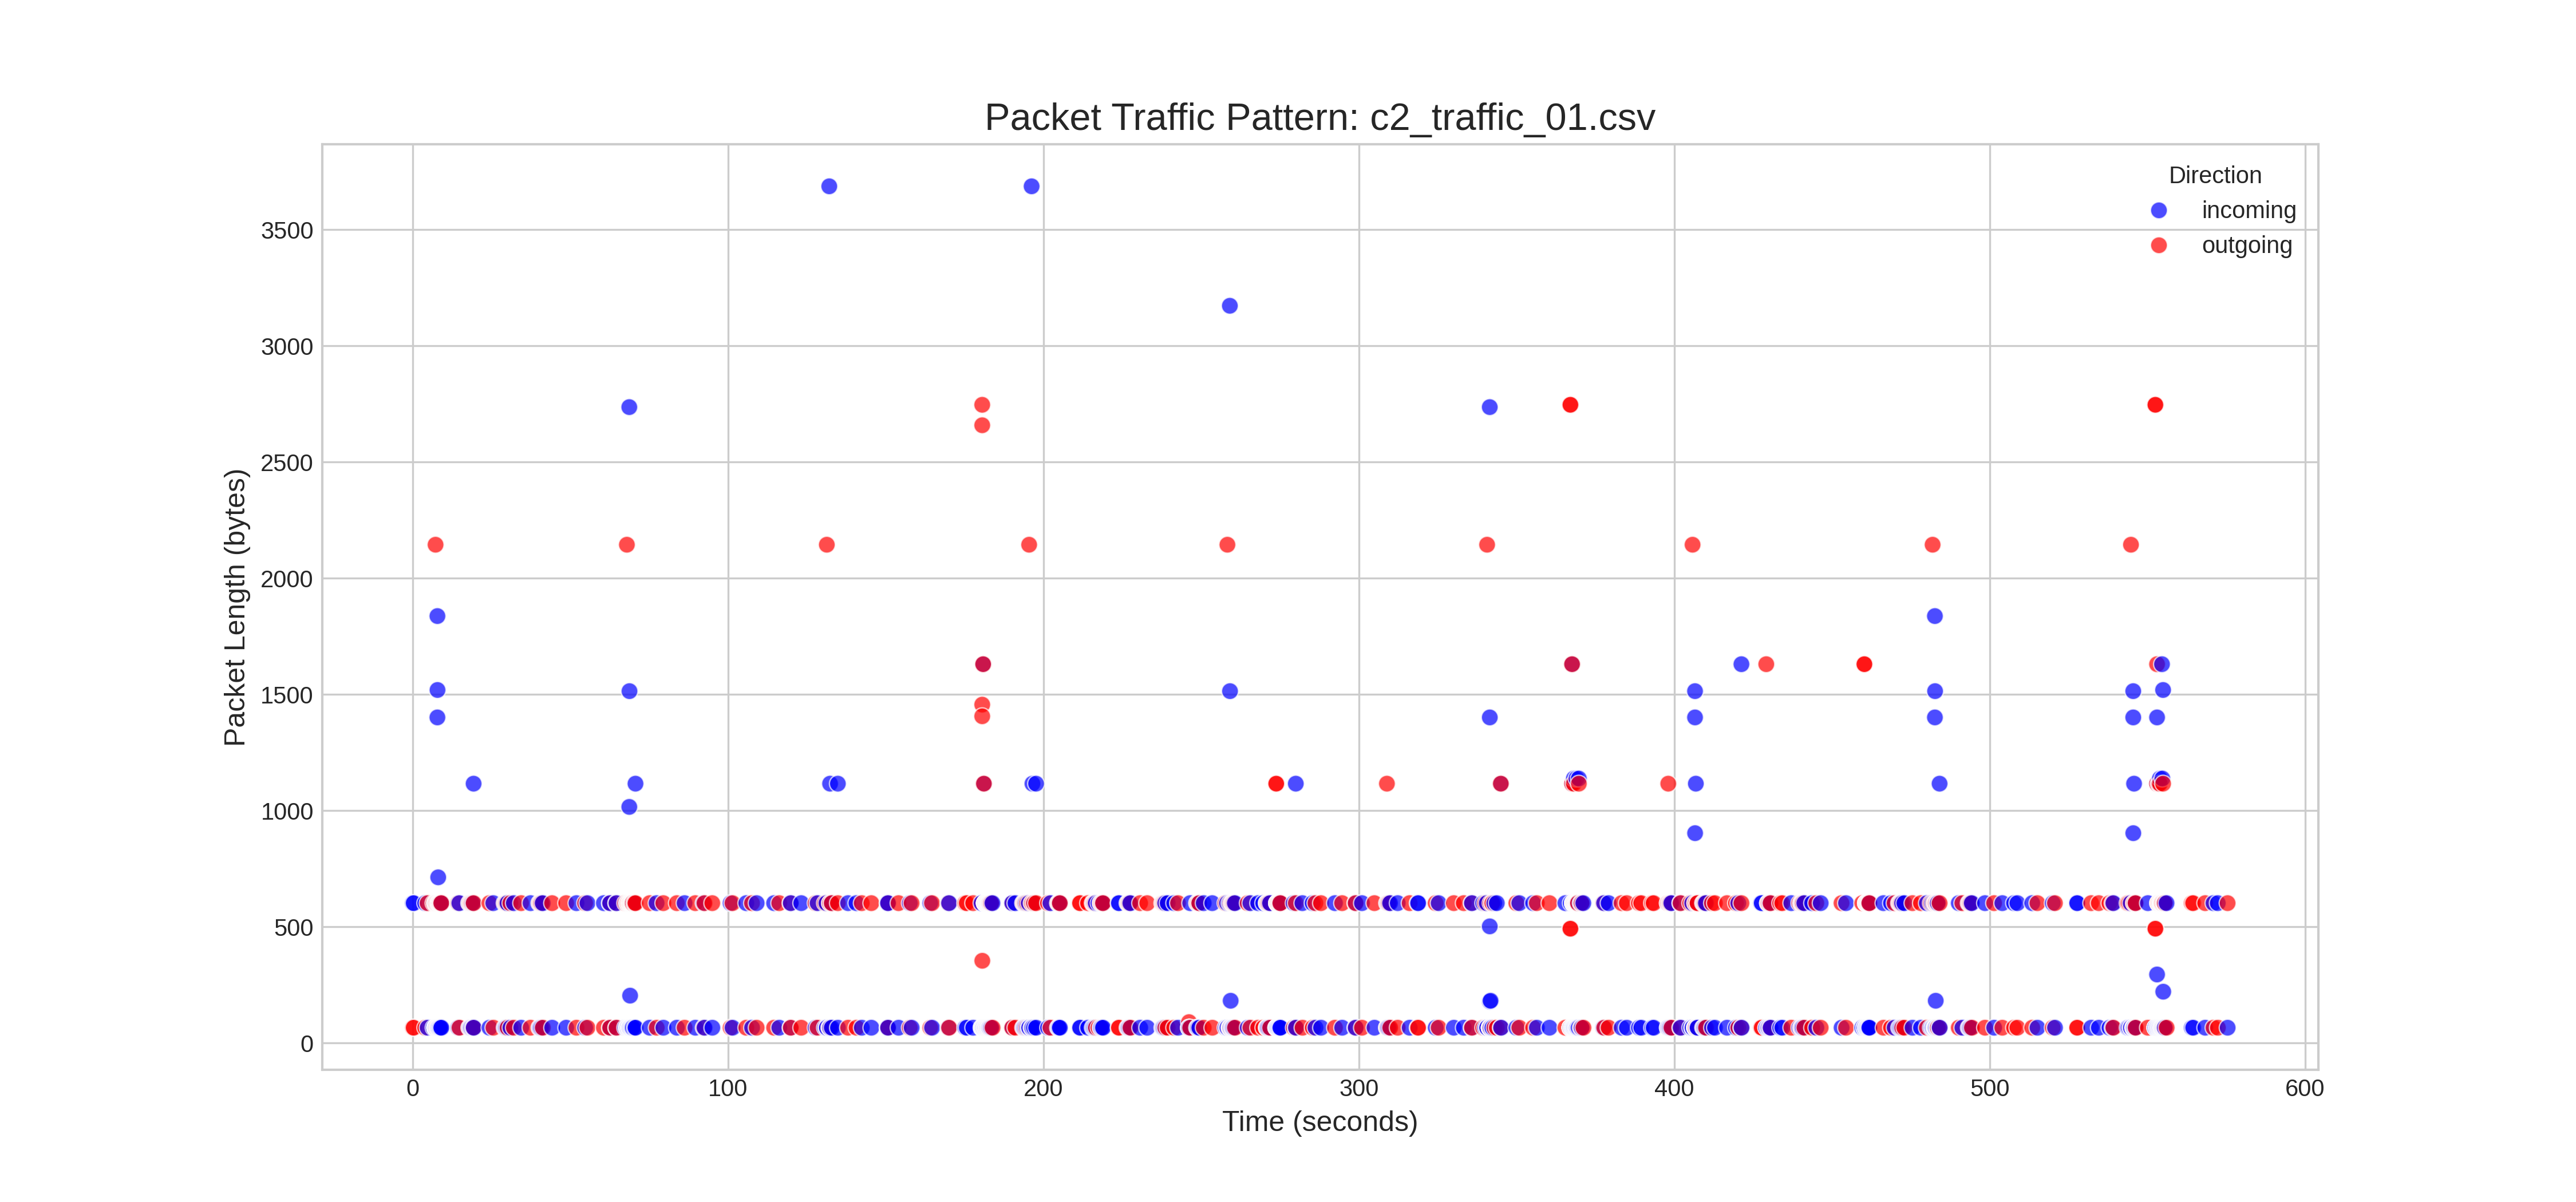

Values plotted in this chart, from the file beside it:
timestamp, length, direction, src_ip, dst_ip, relative_time
1760125105, 602, incoming, 64.65.63.15, 192.168.202.136, 0.0
1760125105, 66, outgoing, 192.168.202.136, 64.65.63.15, 0.04303
1760125105, 602, incoming, 185.220.101.106, 192.168.202.136, 0.293
1760125105, 66, outgoing, 192.168.202.136, 185.220.101.106, 0.2931
1760125109, 602, incoming, 64.65.63.15, 192.168.202.136, 3.969
1760125109, 66, outgoing, 192.168.202.136, 64.65.63.15, 3.969
1760125109, 602, outgoing, 192.168.202.136, 185.220.101.106, 4.719
1760125109, 66, incoming, 185.220.101.106, 192.168.202.136, 4.738
1760125111, 602, outgoing, 192.168.202.136, 185.220.101.106, 6.572
1760125111, 66, incoming, 185.220.101.106, 192.168.202.136, 6.594
1760125112, 602, outgoing, 192.168.202.136, 64.65.63.15, 7.096
1760125112, 602, outgoing, 192.168.202.136, 185.220.101.106, 7.096
1760125112, 602, incoming, 185.220.101.106, 192.168.202.136, 7.12
1760125112, 66, outgoing, 192.168.202.136, 185.220.101.106, 7.12
1760125112, 66, incoming, 185.220.101.106, 192.168.202.136, 7.143
1760125112, 66, incoming, 64.65.63.15, 192.168.202.136, 7.146
1760125112, 2144, outgoing, 192.168.202.136, 185.220.101.106, 7.233
1760125112, 66, incoming, 185.220.101.106, 192.168.202.136, 7.253
1760125112, 66, incoming, 185.220.101.106, 192.168.202.136, 7.254
1760125112, 602, incoming, 185.220.101.106, 192.168.202.136, 7.404
1760125112, 66, outgoing, 192.168.202.136, 185.220.101.106, 7.404
1760125112, 602, outgoing, 192.168.202.136, 185.220.101.106, 7.405
1760125112, 602, incoming, 64.65.63.15, 192.168.202.136, 7.421
1760125112, 66, outgoing, 192.168.202.136, 64.65.63.15, 7.421
1760125112, 602, outgoing, 192.168.202.136, 64.65.63.15, 7.423
1760125112, 66, incoming, 185.220.101.106, 192.168.202.136, 7.432
1760125112, 66, incoming, 64.65.63.15, 192.168.202.136, 7.446
1760125112, 602, incoming, 64.65.63.15, 192.168.202.136, 7.76
1760125112, 602, outgoing, 192.168.202.136, 64.65.63.15, 7.761
1760125112, 66, incoming, 64.65.63.15, 192.168.202.136, 7.781
1760125112, 1401, incoming, 185.220.101.106, 192.168.202.136, 7.818
1760125112, 1837, incoming, 185.220.101.106, 192.168.202.136, 7.824
1760125112, 66, outgoing, 192.168.202.136, 185.220.101.106, 7.825
1760125112, 1519, incoming, 185.220.101.106, 192.168.202.136, 7.853
1760125112, 66, outgoing, 192.168.202.136, 185.220.101.106, 7.853
1760125113, 713, incoming, 185.220.101.106, 192.168.202.136, 8.071
1760125113, 602, outgoing, 192.168.202.136, 185.220.101.106, 8.072
1760125113, 66, incoming, 185.220.101.106, 192.168.202.136, 8.095
1760125113, 602, outgoing, 192.168.202.136, 185.220.101.106, 8.095
1760125113, 66, incoming, 185.220.101.106, 192.168.202.136, 8.116
1760125113, 602, incoming, 64.65.63.15, 192.168.202.136, 8.24
1760125113, 602, outgoing, 192.168.202.136, 64.65.63.15, 8.241
1760125113, 66, incoming, 64.65.63.15, 192.168.202.136, 8.258
1760125113, 602, incoming, 185.220.101.106, 192.168.202.136, 8.413
1760125113, 602, outgoing, 192.168.202.136, 185.220.101.106, 8.414
1760125113, 66, incoming, 185.220.101.106, 192.168.202.136, 8.436
1760125113, 602, incoming, 64.65.63.15, 192.168.202.136, 8.633
1760125113, 602, outgoing, 192.168.202.136, 64.65.63.15, 8.633
1760125113, 66, incoming, 64.65.63.15, 192.168.202.136, 8.651
1760125113, 602, incoming, 185.220.101.106, 192.168.202.136, 8.784
1760125113, 602, outgoing, 192.168.202.136, 185.220.101.106, 8.786
1760125113, 66, incoming, 185.220.101.106, 192.168.202.136, 8.807
1760125114, 602, incoming, 185.220.101.106, 192.168.202.136, 9.037
1760125114, 602, outgoing, 192.168.202.136, 185.220.101.106, 9.038
1760125114, 66, incoming, 185.220.101.106, 192.168.202.136, 9.062
1760125119, 602, outgoing, 192.168.202.136, 185.220.101.106, 14.44
1760125119, 66, incoming, 185.220.101.106, 192.168.202.136, 14.45
1760125119, 602, incoming, 64.65.63.15, 192.168.202.136, 14.77
1760125119, 66, outgoing, 192.168.202.136, 64.65.63.15, 14.81
1760125122, 602, incoming, 185.220.101.106, 192.168.202.136, 17.91
... 1,085 more rows
